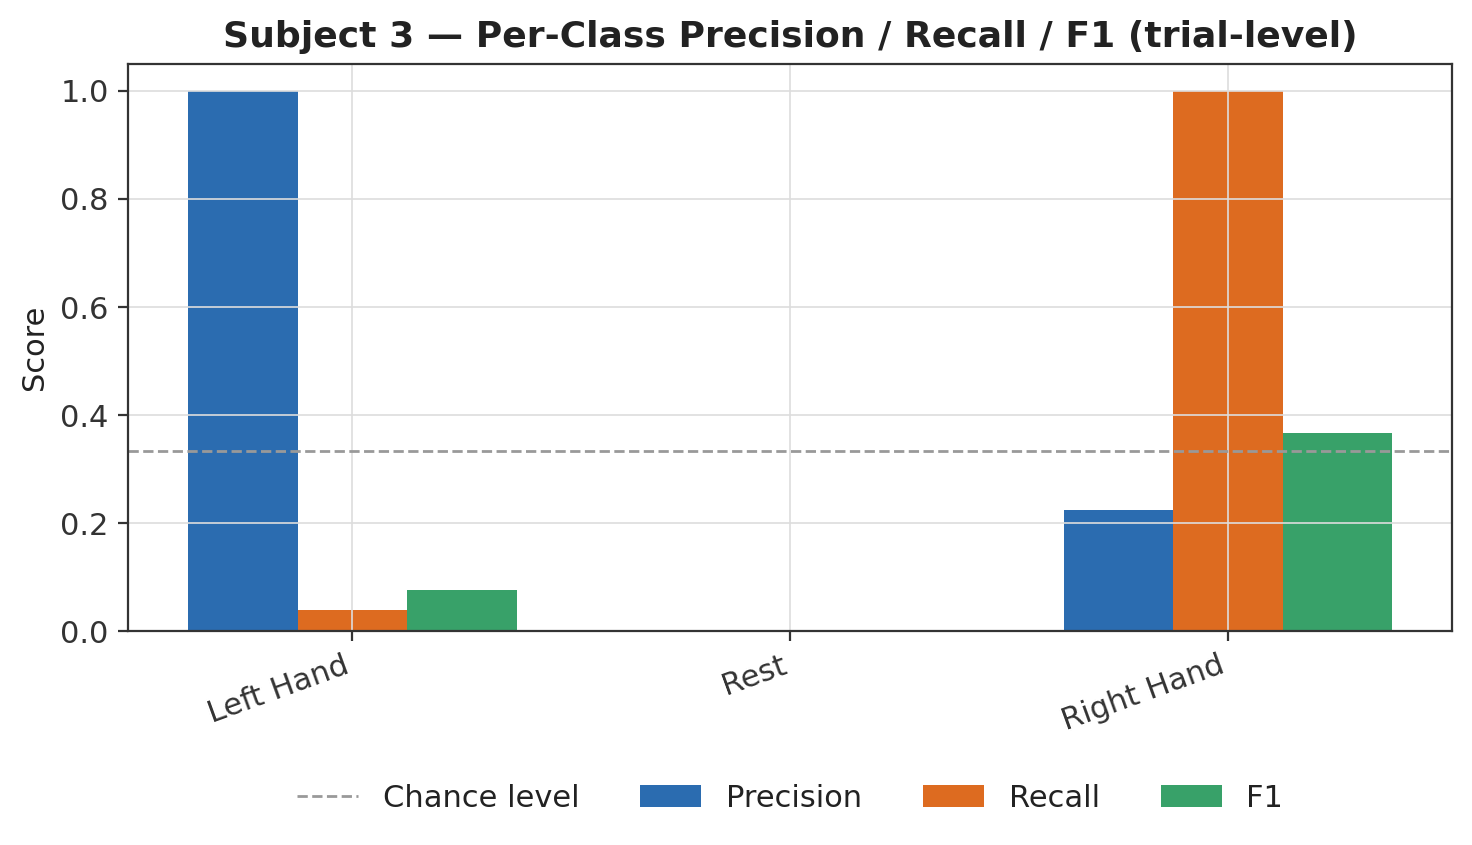

Source data for this figure (header and first rows):
subject, subject_display, class, precision, recall, f1, support
glowstickS1, Subject 3, Left Hand, 1.0, 0.04, 0.07692, 25
glowstickS1, Subject 3, Rest, 0.0, 0.0, 0.0, 21
glowstickS1, Subject 3, Right Hand, 0.2241, 1.0, 0.3662, 13
